Dataset: dataset_split (GitHub, Luceatt/Final-Project-Computer-Vision). Classes: cashew anthracnose, cashew gumosis, cashew healthy, cashew leaf miner, cashew red rust, cassava bacterial blight, cassava brown spot, cassava green mite, cassava healthy, cassava mosaic, maize fall armyworm, maize grasshopper, maize healthy, maize leaf beetle, maize leaf blight, maize leaf spot, maize streak virus, tomato healthy, tomato leaf blight, tomato leaf curl, tomato septoria leaf spot, tomato verticillium wilt.

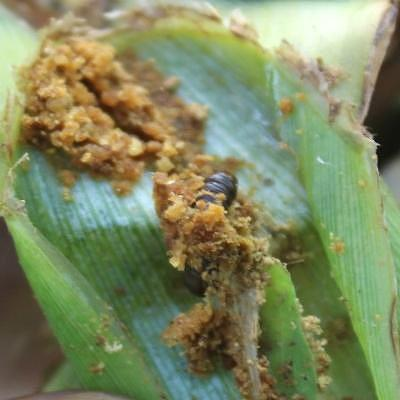
Label: maize fall armyworm

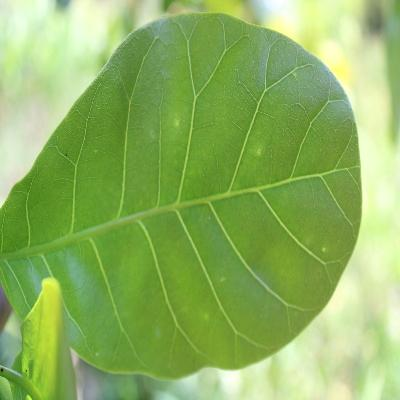
Label: cashew healthy

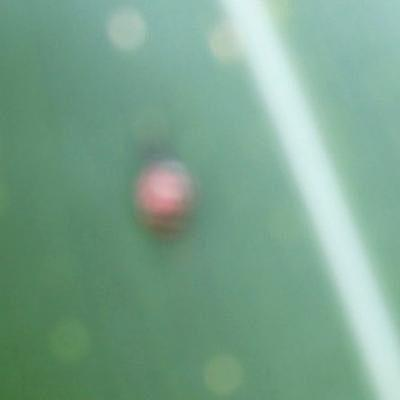
Label: maize leaf beetle

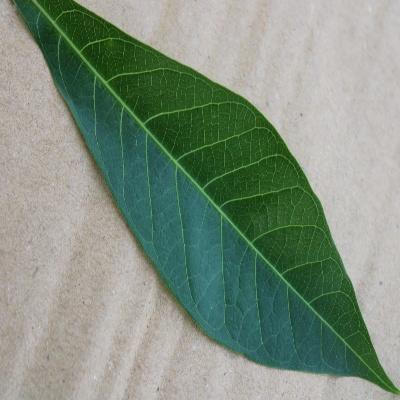
Label: cassava healthy

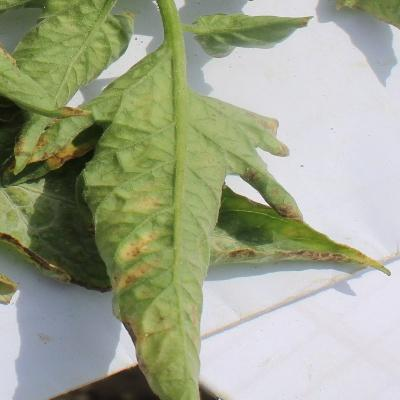
Label: tomato leaf curl

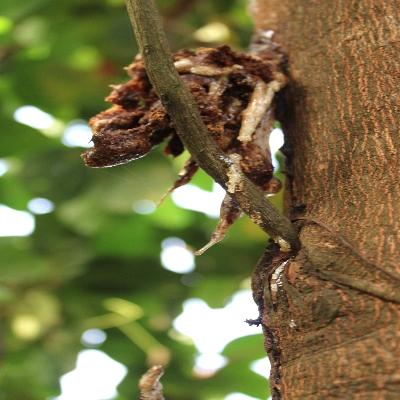
Label: cashew gumosis
